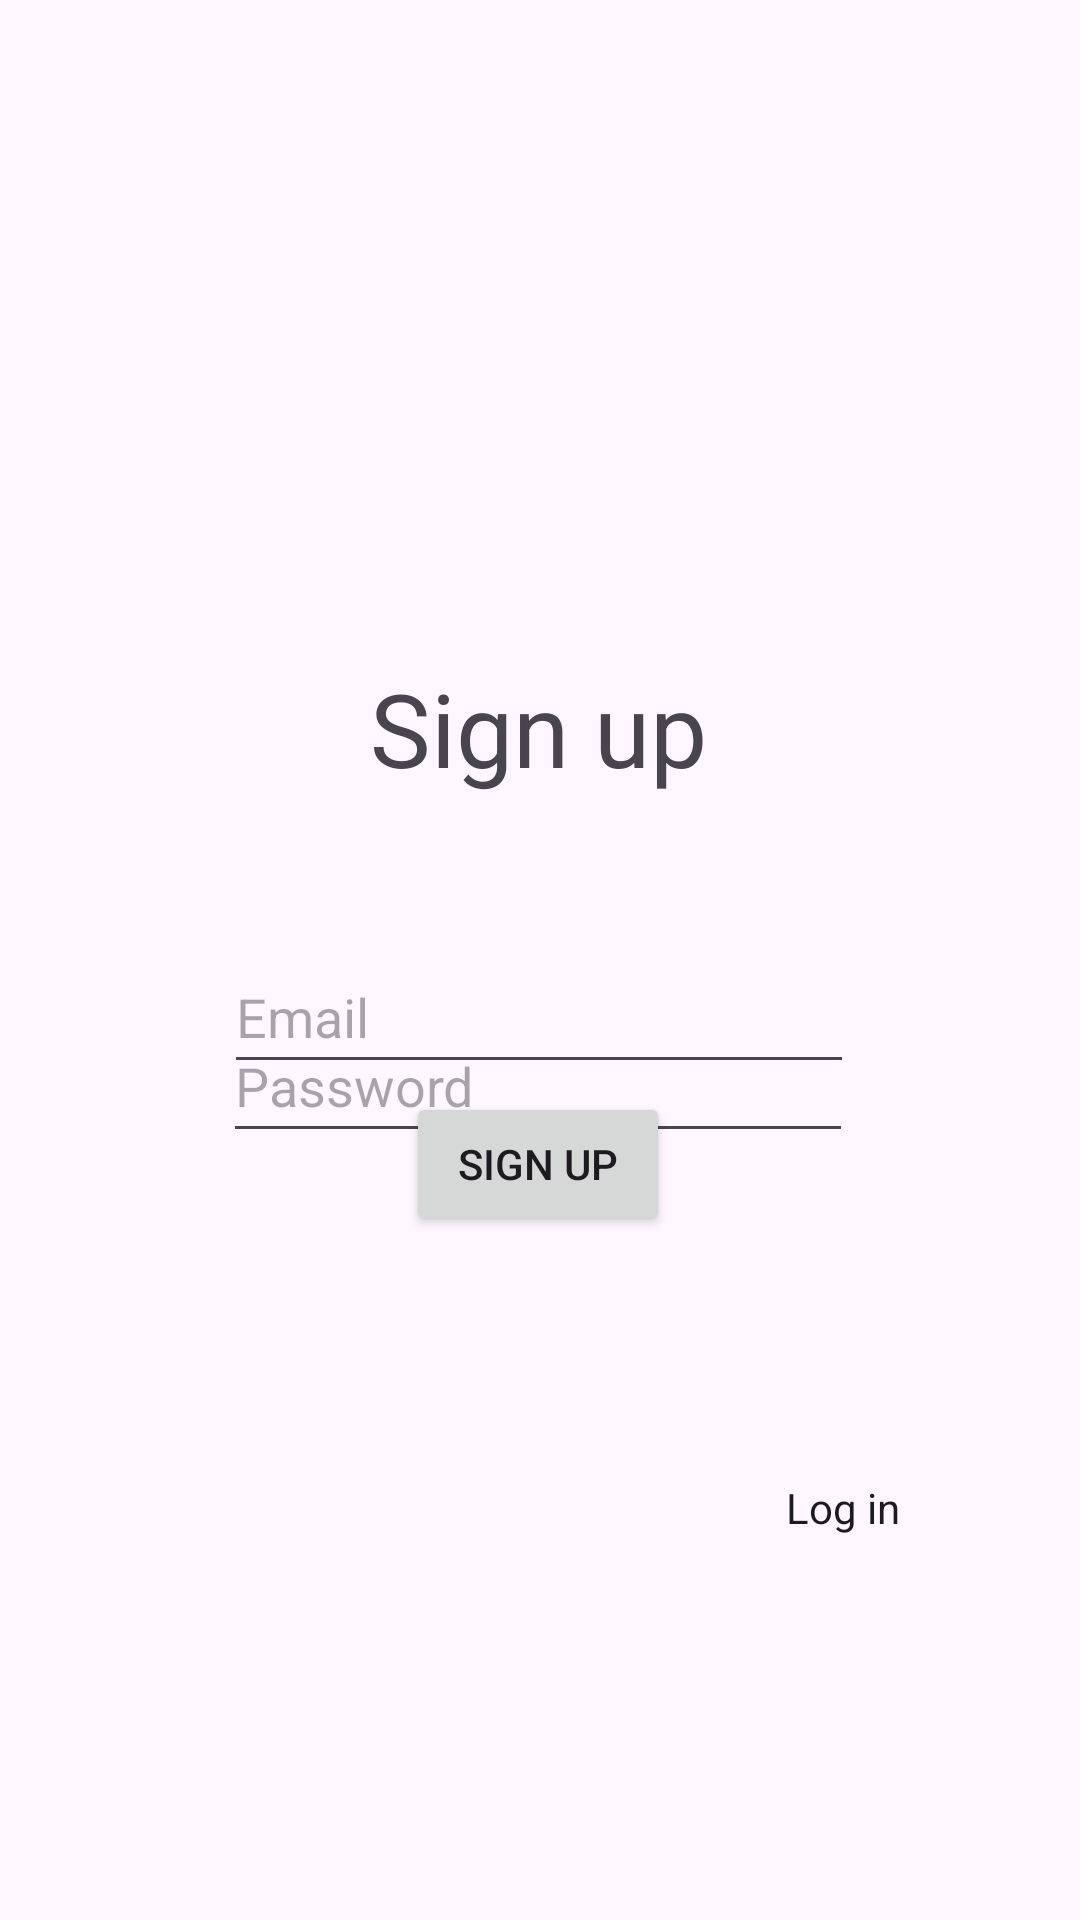

The Android layout XML behind this screen, and the referenced resources:
<!-- AndroidManifest.xml: application theme Theme.Wisage -->
<!-- res/layout/activity_sign_up.xml -->
<?xml version="1.0" encoding="utf-8"?>
<androidx.constraintlayout.widget.ConstraintLayout xmlns:android="http://schemas.android.com/apk/res/android"
    xmlns:app="http://schemas.android.com/apk/res-auto"
    xmlns:tools="http://schemas.android.com/tools"
    android:id="@+id/main"
    android:layout_width="match_parent"
    android:layout_height="match_parent"
    tools:context=".SignUp">

    <TextView
        android:id="@+id/sig_txt_signup"
        android:layout_width="wrap_content"
        android:layout_height="wrap_content"
        android:layout_marginTop="220dp"
        android:text="Sign up"
        android:textSize="34sp"
        app:layout_constraintEnd_toEndOf="parent"
        app:layout_constraintHorizontal_bias="0.498"
        app:layout_constraintStart_toStartOf="parent"
        app:layout_constraintTop_toTopOf="parent" />

    <EditText
        android:id="@+id/sig_ptxt_email"
        android:layout_width="wrap_content"
        android:layout_height="wrap_content"
        android:layout_marginTop="48dp"
        android:ems="10"
        android:hint="Email"
        android:inputType="text"
        android:minHeight="48dp"
        app:layout_constraintEnd_toEndOf="parent"
        app:layout_constraintHorizontal_bias="0.497"
        app:layout_constraintStart_toStartOf="parent"
        app:layout_constraintTop_toBottomOf="@+id/sig_txt_signup" />

    <EditText
        android:id="@+id/sig_ptxt_pass"
        android:layout_width="wrap_content"
        android:layout_height="wrap_content"
        android:ems="10"
        android:hint="Password"
        android:inputType="text"
        android:minHeight="48dp"
        app:layout_constraintBottom_toTopOf="@+id/sig_btn_signup"
        app:layout_constraintEnd_toEndOf="parent"
        app:layout_constraintHorizontal_bias="0.495"
        app:layout_constraintStart_toStartOf="parent"
        app:layout_constraintTop_toBottomOf="@+id/sig_ptxt_email"
        app:layout_constraintVertical_bias="0.553" />

    <Button
        android:id="@+id/sig_btn_signup"
        android:layout_width="wrap_content"
        android:layout_height="wrap_content"
        android:layout_marginBottom="228dp"
        android:text="Sign up"
        app:layout_constraintBottom_toBottomOf="parent"
        app:layout_constraintEnd_toEndOf="parent"
        app:layout_constraintHorizontal_bias="0.498"
        app:layout_constraintStart_toStartOf="parent" />

    <CheckedTextView
        android:id="@+id/sig_checktxt_tologin"
        android:layout_width="wrap_content"
        android:layout_height="wrap_content"
        android:layout_marginEnd="60dp"
        android:layout_marginBottom="128dp"
        android:text="Log in"
        app:layout_constraintBottom_toBottomOf="parent"
        app:layout_constraintEnd_toEndOf="parent" />

</androidx.constraintlayout.widget.ConstraintLayout>
<!-- resources referenced by this layout -->
<resources>
  <style name="Theme.Wisage" parent="Base.Theme.Wisage" />
  <style name="Base.Theme.Wisage" parent="Theme.Material3.DayNight.NoActionBar">
          
          
      </style>
</resources>
